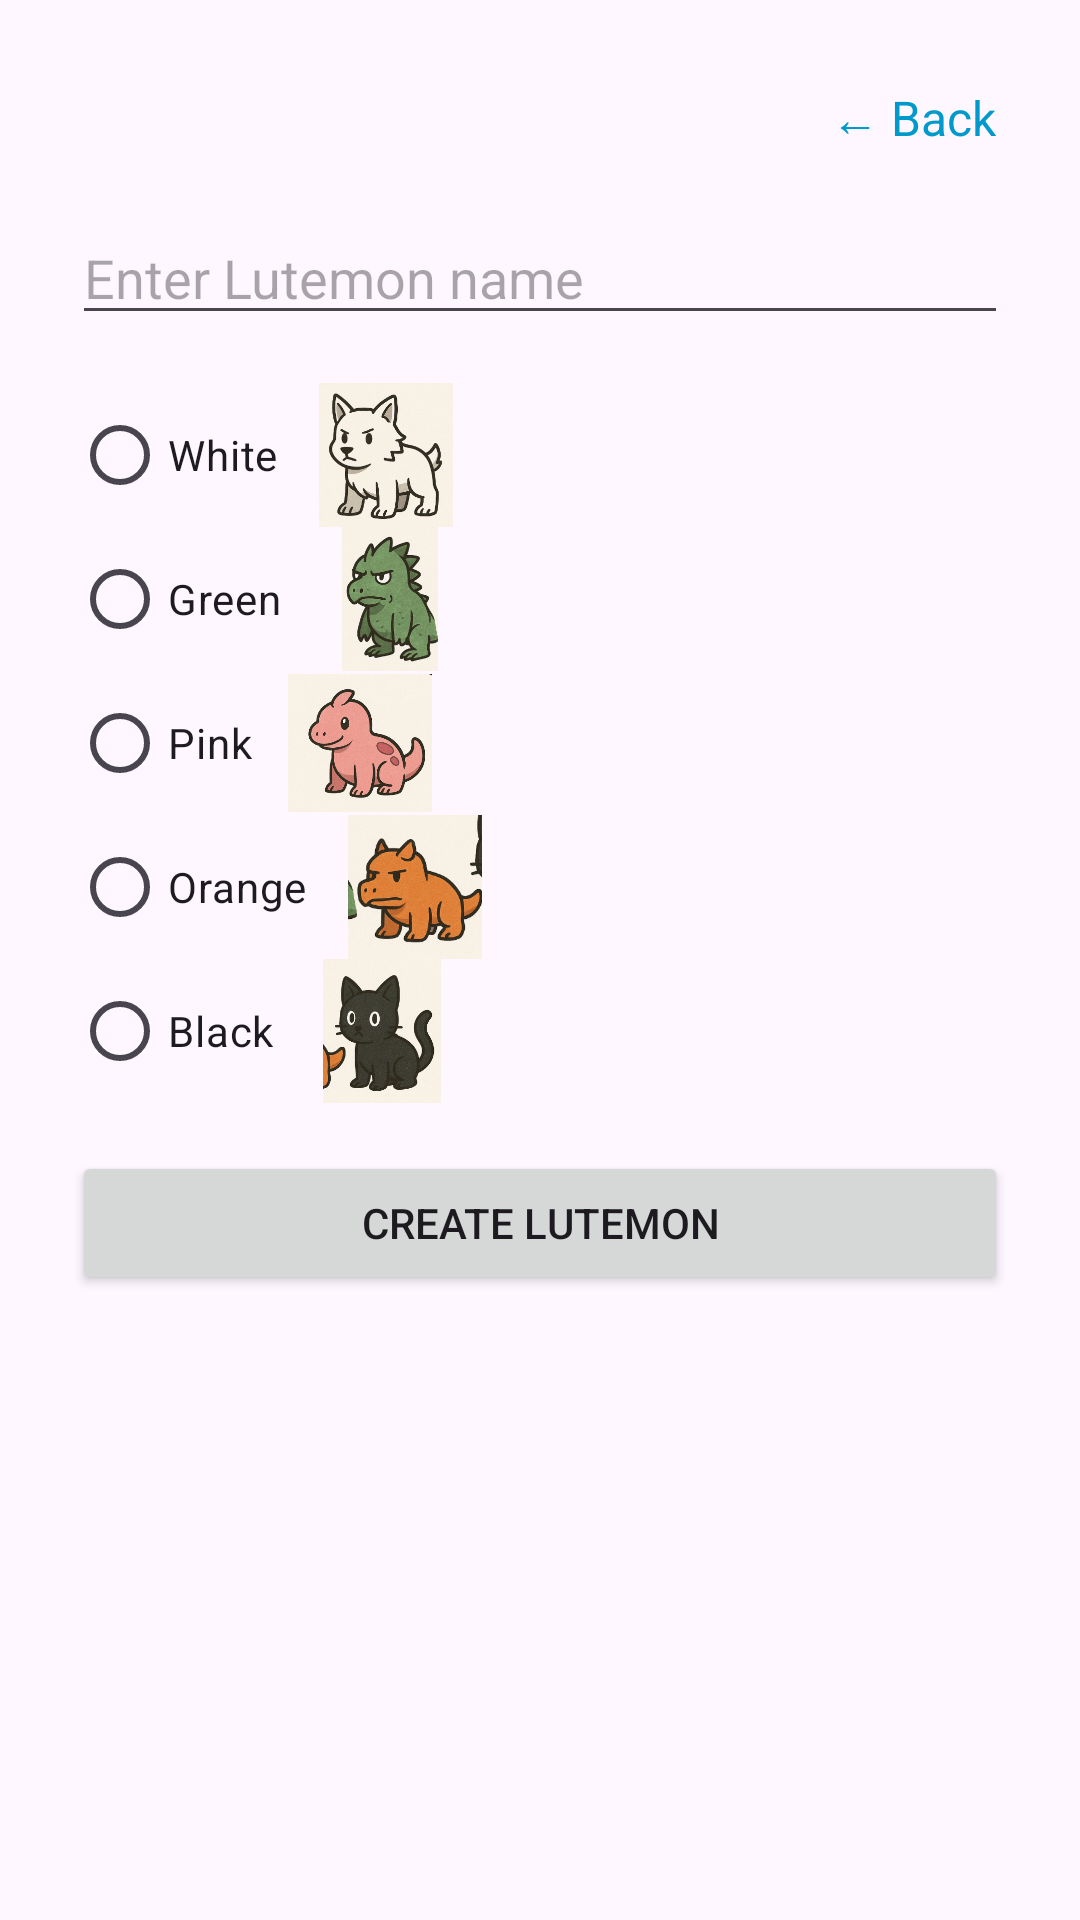

This screen was rendered from an Android layout file. Write that file and the resources it references.
<!-- AndroidManifest.xml: application theme Theme.LutemonBattleArena -->
<!-- res/layout/activity_create_lutemon.xml -->
<?xml version="1.0" encoding="utf-8"?>
<ScrollView xmlns:android="http://schemas.android.com/apk/res/android"
    android:layout_width="match_parent"
    android:layout_height="match_parent">

    <LinearLayout
        android:orientation="vertical"
        android:layout_width="match_parent"
        android:layout_height="wrap_content"
        android:padding="24dp">

        
        <TextView
            android:id="@+id/backToMenu"
            android:text="← Back"
            android:textSize="16sp"
            android:textColor="@android:color/holo_blue_dark"
            android:layout_width="wrap_content"
            android:layout_height="wrap_content"
            android:layout_gravity="end"
            android:clickable="true"
            android:focusable="true"
            android:padding="4dp" />

        <EditText
            android:id="@+id/editTextLutemonName"
            android:layout_width="match_parent"
            android:layout_height="wrap_content"
            android:hint="Enter Lutemon name"
            android:layout_marginTop="16dp"/>

        <RadioGroup
            android:id="@+id/radioGroupTypes"
            android:layout_width="match_parent"
            android:layout_height="wrap_content"
            android:orientation="vertical"
            android:layout_marginTop="16dp">

            
            <LinearLayout android:orientation="horizontal"
                android:layout_width="match_parent"
                android:layout_height="wrap_content"
                android:gravity="center_vertical">

                <RadioButton
                    android:id="@+id/radioWhite"
                    android:layout_width="wrap_content"
                    android:layout_height="wrap_content"
                    android:text="White" />

                <ImageView
                    android:layout_width="48dp"
                    android:layout_height="48dp"
                    android:src="@drawable/lutemon_white"
                    android:layout_marginStart="12dp"/>
            </LinearLayout>

            
            <LinearLayout android:orientation="horizontal"
                android:layout_width="match_parent"
                android:layout_height="wrap_content"
                android:gravity="center_vertical">

                <RadioButton
                    android:id="@+id/radioGreen"
                    android:layout_width="wrap_content"
                    android:layout_height="wrap_content"
                    android:text="Green" />

                <ImageView
                    android:layout_width="48dp"
                    android:layout_height="48dp"
                    android:src="@drawable/lutemon_green"
                    android:layout_marginStart="12dp"/>
            </LinearLayout>

            
            <LinearLayout android:orientation="horizontal"
                android:layout_width="match_parent"
                android:layout_height="wrap_content"
                android:gravity="center_vertical">

                <RadioButton
                    android:id="@+id/radioPink"
                    android:layout_width="wrap_content"
                    android:layout_height="wrap_content"
                    android:text="Pink" />

                <ImageView
                    android:layout_width="48dp"
                    android:layout_height="48dp"
                    android:src="@drawable/lutemon_pink"
                    android:layout_marginStart="12dp"/>
            </LinearLayout>

            
            <LinearLayout android:orientation="horizontal"
                android:layout_width="match_parent"
                android:layout_height="wrap_content"
                android:gravity="center_vertical">

                <RadioButton
                    android:id="@+id/radioOrange"
                    android:layout_width="wrap_content"
                    android:layout_height="wrap_content"
                    android:text="Orange" />

                <ImageView
                    android:layout_width="48dp"
                    android:layout_height="48dp"
                    android:src="@drawable/lutemon_orange"
                    android:layout_marginStart="12dp"/>
            </LinearLayout>

            
            <LinearLayout android:orientation="horizontal"
                android:layout_width="match_parent"
                android:layout_height="wrap_content"
                android:gravity="center_vertical">

                <RadioButton
                    android:id="@+id/radioBlack"
                    android:layout_width="wrap_content"
                    android:layout_height="wrap_content"
                    android:text="Black" />

                <ImageView
                    android:layout_width="48dp"
                    android:layout_height="48dp"
                    android:src="@drawable/lutemon_black"
                    android:layout_marginStart="12dp"/>
            </LinearLayout>
        </RadioGroup>


        <Button
            android:layout_width="match_parent"
            android:layout_height="wrap_content"
            android:text="Create Lutemon"
            android:onClick="createLutemon"
            android:layout_marginTop="16dp" />

    </LinearLayout>
</ScrollView>
<!-- resources referenced by this layout -->
<resources>
  <!-- drawable lutemon_black: png bitmap (drawable, 133781 bytes) -->
  <!-- drawable lutemon_green: png bitmap (drawable, 123209 bytes) -->
  <!-- drawable lutemon_orange: png bitmap (drawable, 108805 bytes) -->
  <!-- drawable lutemon_pink: png bitmap (drawable, 195519 bytes) -->
  <!-- drawable lutemon_white: png bitmap (drawable, 153161 bytes) -->
  <style name="Theme.LutemonBattleArena" parent="Base.Theme.LutemonBattleArena" />
  <style name="Base.Theme.LutemonBattleArena" parent="Theme.Material3.DayNight.NoActionBar">
          
          
      </style>
</resources>
